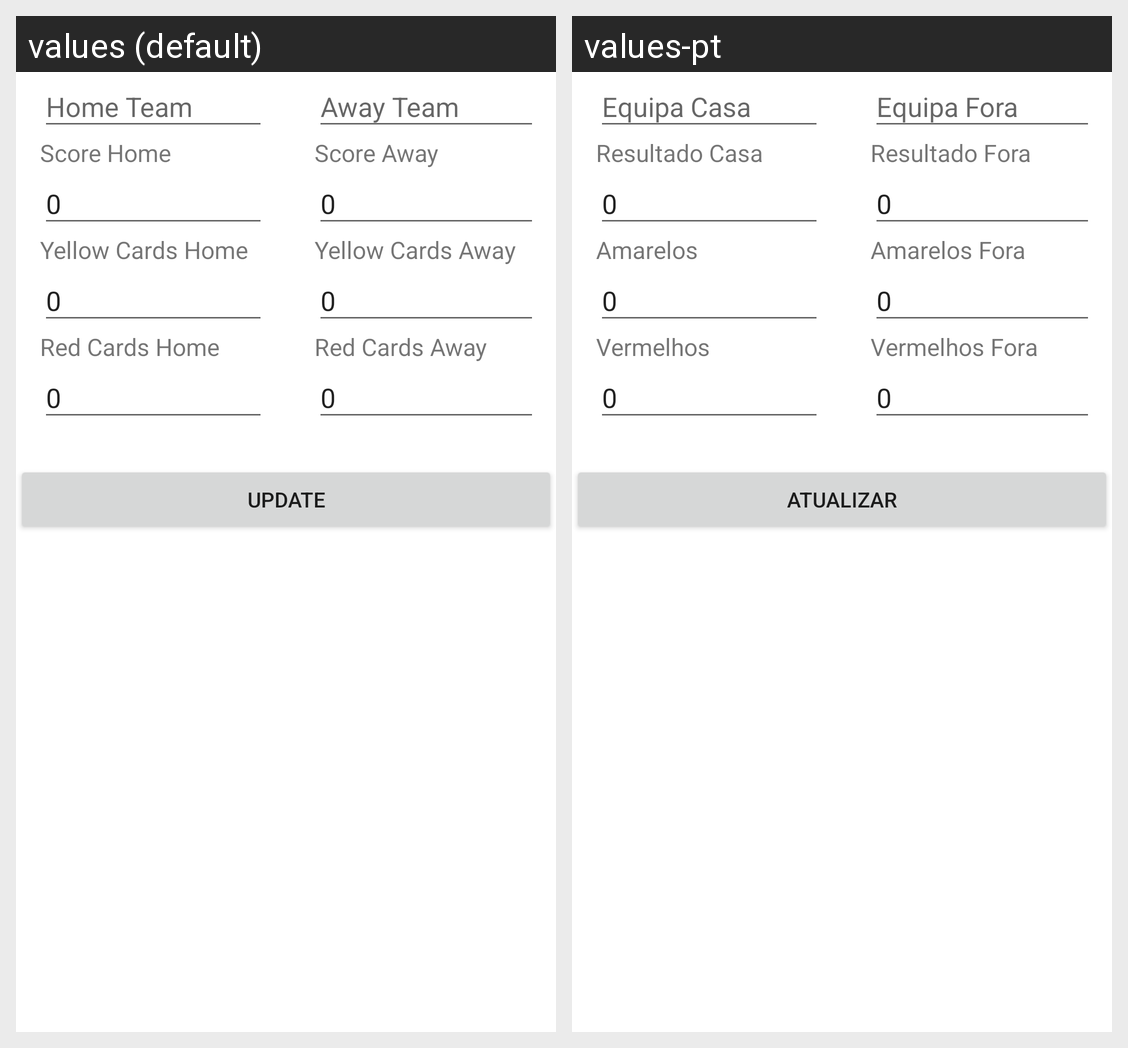

Strings drawn on this Android screen and how each of the app's shown locales translates them:
Android screen res/layout/fragment_update_jogos_list.xml rendered under 2 locales, left to right: values (default), values-pt. Device: Nexus 5 (rendered at 1080×1920; each locale shown at half size, 540×960, under a caption strip naming it); theme Theme.WorldFootball.
Strings drawn on this screen, with the default value and each locale's value (text and hints the layout hard-codes, and strings that could not be matched under every locale, appear in the picture but are not listed):

EquipaCasa
  values: Home Team
  values-pt: Equipa Casa

ResultadoCasa
  values: Score Home
  values-pt: Resultado Casa

AmarelosCasa
  values: Yellow Cards Home
  values-pt: Amarelos

VermelhosCasa
  values: Red Cards Home
  values-pt: Vermelhos

EquipaFora
  values: Away Team
  values-pt: Equipa Fora

ResultadoFora
  values: Score Away
  values-pt: Resultado Fora

AmarelosFora
  values: Yellow Cards Away
  values-pt: Amarelos Fora

VermelhosFora
  values: Red Cards Away
  values-pt: Vermelhos Fora

Atualizar
  values: Update
  values-pt: Atualizar
